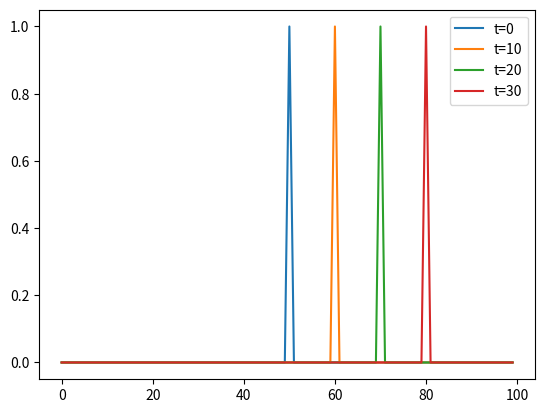

The script that saved this image:
# -*- coding: utf-8 -*-
"""
Spyder Editor

Three time points semi-Lagrangian scheme. 
Corresponds to Section 2a of Staniforth.
"""

import numpy as np
import scipy.interpolate as interpolate
import matplotlib.pyplot as plt


# GEOMETRY ------------------------------------------------------
dt = 0.1 # Time increment
Nt = 31 # number of time steps

dx = 1 # Spatial increment
Nx = 100 # Number of horizontal steps
x_grid = np.arange(0,Nx,dx) # Abscissas


# INPUTS --------------------------------------------------------
# All types of data will be stored with arrays, with space as the first 
# dimension for space and the second for time. Note that in a 
# computationally effective implementation you can avoid storing all
# all the previous time steps.

F_m1 = np.zeros(Nx)
F_m1[Nx//2] = 1  # Advected field at time t0-dt is a Dirac

F_0 = np.zeros(Nx)
F_0[Nx//2] = 1  # Advected field at time t0 is still a Dirac

F = np.zeros((Nx,Nt+1)) # We need a +1 in dimension as we need an initial
# condition at t0-dt. The indices are weird for this array but either 
# hime or U has to be weird.
F [:,0] = F_m1
F [:,1] = F_0


alpha_0 = np.zeros(Nx) # Initial guess for the displacement

alpha = np.zeros((Nx,Nt))
alpha [:,0] = alpha_0


U = 10*np.ones((Nx,Nt)) # Array of velocities. The velocity is uniform
# in time and space.


# LOOP ----------------------------------------------------------


for k in range (0, Nt-1):
    # U_cubic is a function which when called on a grid realizes
    # the actual interpolation. The coarguments implies Dirichlet boundary
    # conditions (The filed is equal to zero outside).
    U_cubic = interpolate.interp1d(x_grid, U[:,k], kind='cubic',
                                   bounds_error = False, fill_value = 0) 
    
    
    # The approximate displacement is updated
    alpha [:,k+1] = dt * U_cubic(x_grid - alpha[:,k])
    
    # F_cubic is a function which when called on a grid realizes
    # the actual interpolation
    F_cubic = interpolate.interp1d(x_grid,F[:,k], kind='cubic',
                                   bounds_error = False, fill_value = 0)  
    
    F [:,k+2] = F_cubic(x_grid - 2*alpha[:,k+1])
    
    
# DISPLAY -------------------------------------------------------

plt.plot(x_grid, F[:,1], label= 't=0')
plt.plot(x_grid, F[:,11], label= 't=10')
plt.plot(x_grid, F[:,21], label= 't=20')
plt.plot(x_grid, F[:,31], label= 't=30')
plt.legend()
plt.show()